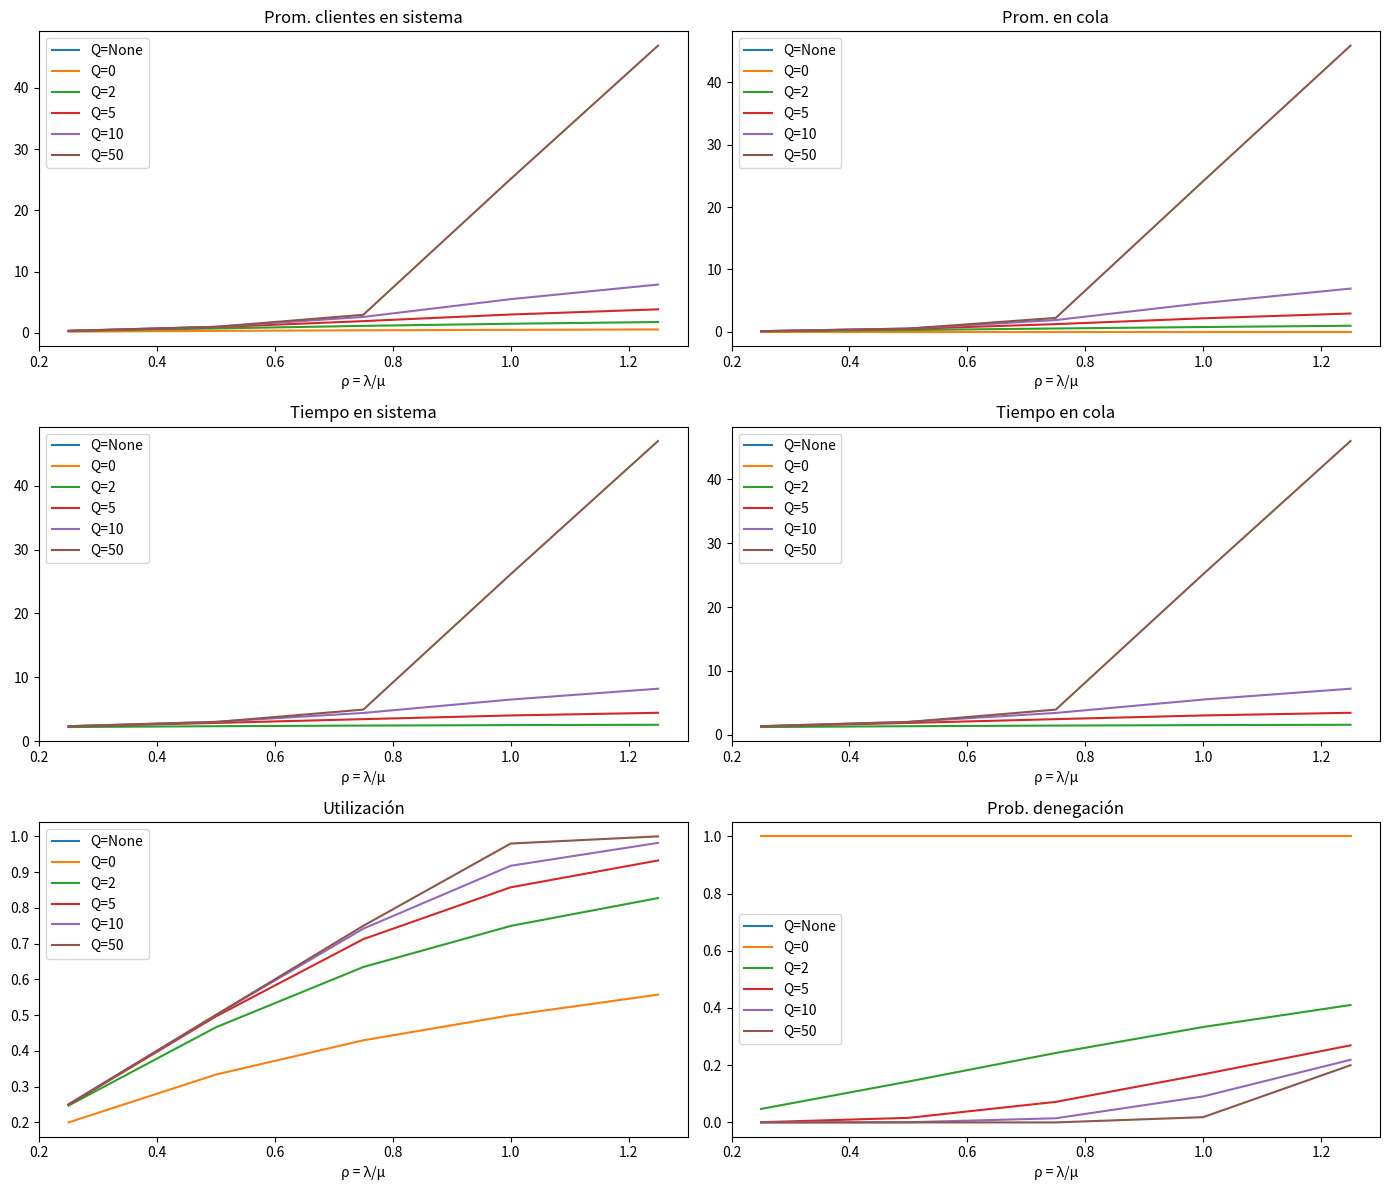

Here is the Python script that generated this plot:
import math, random
import numpy as np
import matplotlib.pyplot as plt
from collections import Counter


class MM1Simulator:
    def __init__(self, arrival_rate, service_rate, max_events, queue_limit=None):
        self.lam = arrival_rate
        self.mu = service_rate
        self.Q = queue_limit  # None = cola infinita
        self.reset()

    def reset(self):
        self.time = 0.0
        self.server_busy = False
        self.queue = []
        self.total_delay = 0.0
        self.num_served = 0
        self.area_q = 0.0
        self.area_system = 0.0
        self.last_event_time = 0.0
        self.next_arrival = self.time + random.expovariate(self.lam)
        self.next_departure = float("inf")
        self.events_processed = 0

    def step(self):
        # avance al siguiente evento
        if self.next_arrival < self.next_departure:
            t_next = self.next_arrival
            event = "arrival"
        else:
            t_next = self.next_departure
            event = "departure"
        # actualizar estadísticas de área
        dt = t_next - self.last_event_time
        self.area_q += len(self.queue) * dt
        self.area_system += (len(self.queue) + (1 if self.server_busy else 0)) * dt
        self.last_event_time = t_next
        self.time = t_next

        # ejecutar evento
        if event == "arrival":
            # programar próxima llegada
            self.next_arrival = self.time + random.expovariate(self.lam)
            # si servidor libre, atiende
            if not self.server_busy:
                self.server_busy = True
                self.next_departure = self.time + random.expovariate(self.mu)
            else:
                if self.Q is not None and len(self.queue) >= self.Q:
                    # denegación
                    self.denials += 1
                else:
                    self.queue.append(self.time)
        else:
            # salida
            if self.queue:
                arrival_time = self.queue.pop(0)
                delay = self.time - arrival_time
                self.total_delay += delay
                self.num_served += 1
                self.next_departure = self.time + random.expovariate(self.mu)
            else:
                self.server_busy = False
                self.next_departure = float("inf")
        self.events_processed += 1

    def run(self, max_events):
        self.reset()
        self.denials = 0
        while self.events_processed < max_events:
            self.step()

    def metrics(self):
        Lq = self.area_q / self.time
        L = self.area_system / self.time
        Wq = self.total_delay / self.num_served if self.num_served else float("nan")
        W = Wq + 1 / self.mu
        p0 = max(0.0, 1 - (self.lam / self.mu))
        # distribución empírica del nº en cola
        # no trackeamos en cada instante, pero se podría muestrear
        return {
            "Lq": Lq,
            "L": L,
            "Wq": Wq,
            "W": W,
            "util": self.area_system / self.time - Lq,  # (tiempo-servicio)/tiempo total
            "den_prob": self.denials / (self.denials + self.num_served)
            if self.Q is not None
            else 0.0,
        }


# Parámetros del experimento
service_rate = 1.0  # μ = 1 servicio/unidad tiempo
arrival_ratios = [0.25, 0.5, 0.75, 1.0, 1.25]
queue_limits = [None, 0, 2, 5, 10, 50]  # None=infinita

results = []
for rho in arrival_ratios:
    lam = rho * service_rate
    for Q in queue_limits:
        vals = {"Lq": [], "L": [], "Wq": [], "W": [], "util": [], "den_prob": []}
        for run in range(10):
            sim = MM1Simulator(lam, service_rate, max_events=100000, queue_limit=Q)
            sim.run(max_events=100000)
            m = sim.metrics()
            for k in vals:
                vals[k].append(m[k])
        results.append({"rho": rho, "Q": Q, "avg": {k: np.mean(vals[k]) for k in vals}})

# 🎨 Visualización
import pandas as pd

df = pd.DataFrame(results)

fig, axes = plt.subplots(3, 2, figsize=(14, 12))
metrics = ["L", "Lq", "W", "Wq", "util", "den_prob"]
titles = [
    "Prom. clientes en sistema",
    "Prom. en cola",
    "Tiempo en sistema",
    "Tiempo en cola",
    "Utilización",
    "Prob. denegación",
]

for ax, metric, title in zip(axes.flatten(), metrics, titles):
    for Q in queue_limits:
        sub = df[df.Q == Q]
        ratios = sub.rho
        ax.plot(
            ratios, [v["avg"][metric] for v in sub.to_dict("records")], label=f"Q={Q}"
        )
    ax.set_title(title)
    ax.set_xlabel("ρ = λ/μ")
    ax.legend()
plt.tight_layout()
plt.show()
